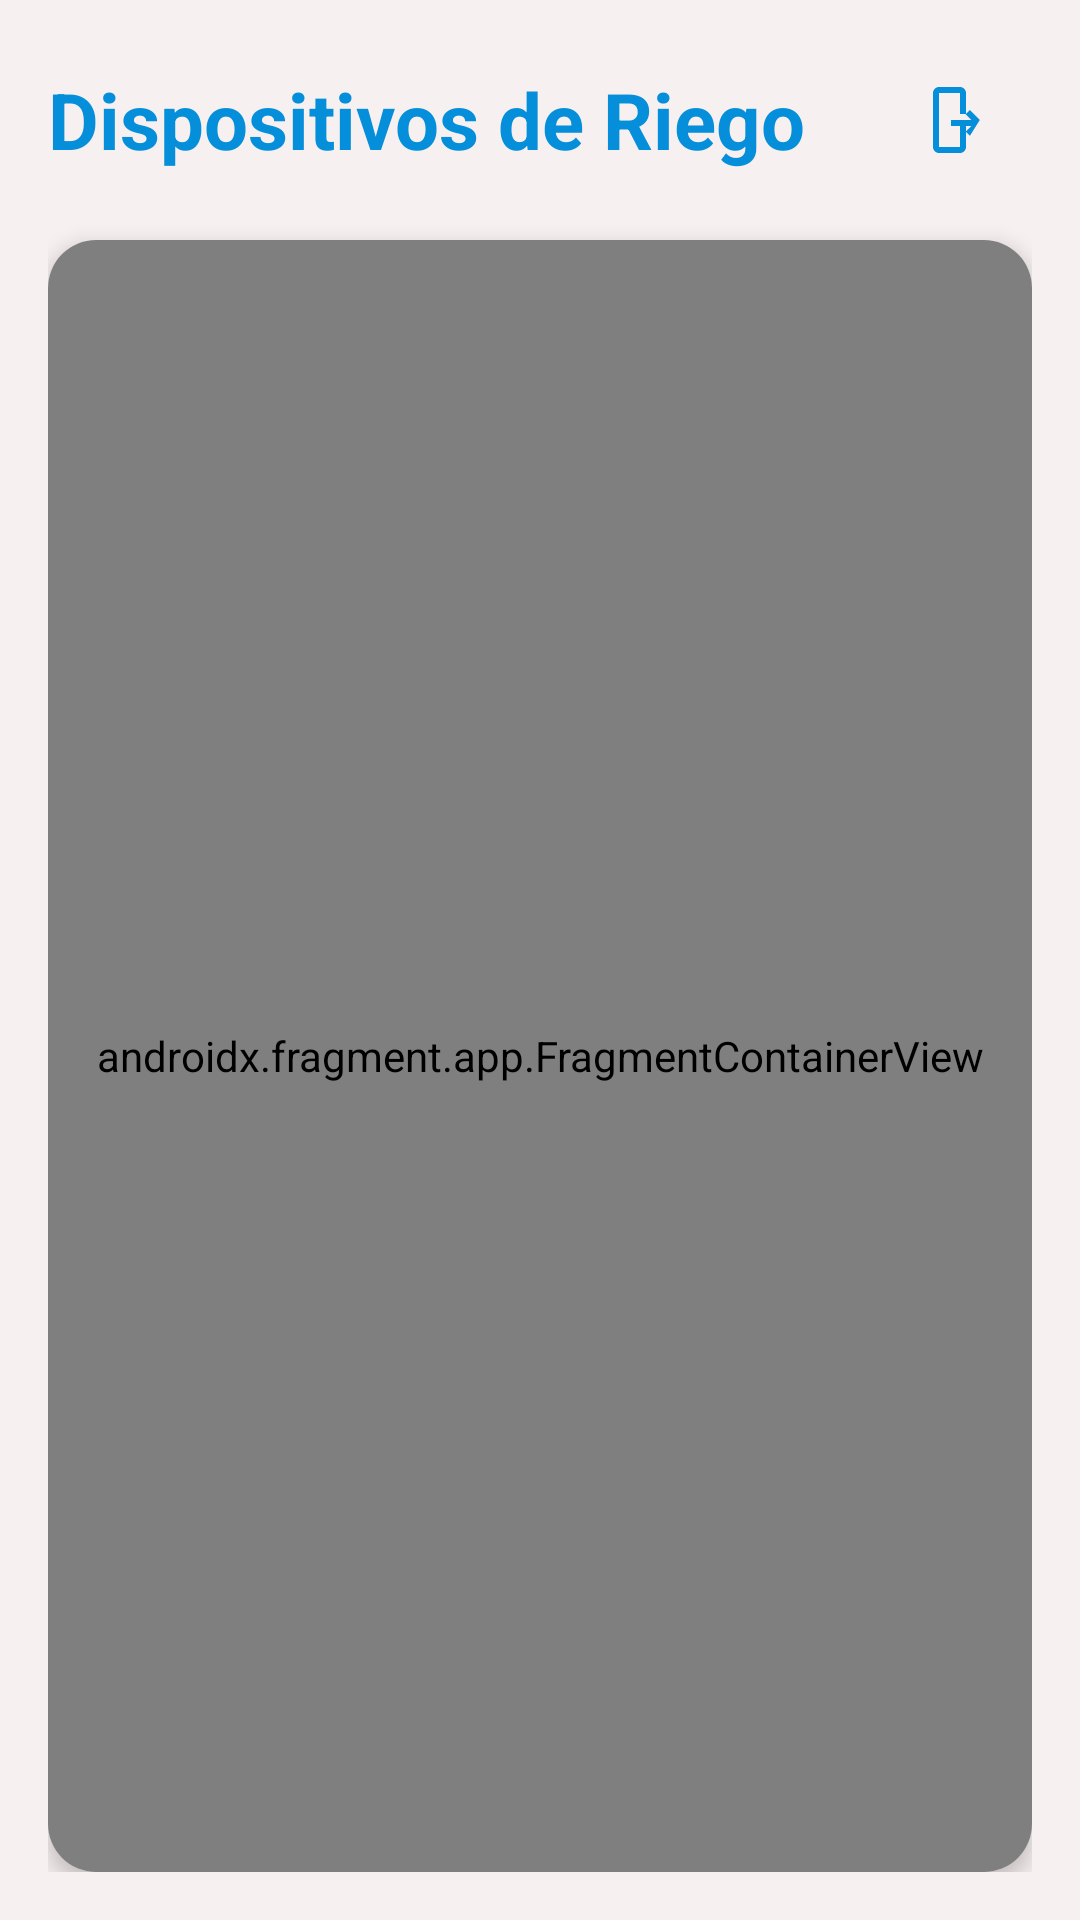

Android layout source for this screen:
<!-- AndroidManifest.xml: application theme Theme.PAS_Project -->
<!-- res/layout/fragment_first.xml -->
<?xml version="1.0" encoding="utf-8"?>
<LinearLayout xmlns:android="http://schemas.android.com/apk/res/android"
    xmlns:app="http://schemas.android.com/apk/res-auto"
    android:layout_width="match_parent"
    android:layout_height="match_parent"
    android:orientation="vertical"
    android:background="@color/bg_white"
    android:padding="16dp">

    <RelativeLayout
        android:layout_width="match_parent"
        android:layout_height="wrap_content"
        android:layout_marginBottom="16dp">

        <TextView
            android:layout_width="wrap_content"
            android:layout_height="wrap_content"
            android:text="Dispositivos de Riego"
            android:textSize="26sp"
            android:textStyle="bold"
            android:textColor="@color/primary_blue"
            android:layout_alignParentStart="true"
            android:layout_centerVertical="true"/>

        <ImageButton
            android:id="@+id/btnLogout"
            android:layout_width="48dp"
            android:layout_height="48dp"
            android:layout_alignParentEnd="true"
            android:layout_centerVertical="true"
            android:background="?attr/selectableItemBackgroundBorderless"
            android:contentDescription="@string/action_logout"
            android:src="@drawable/ic_logout_door"
            app:tint="@color/primary_blue" />
    </RelativeLayout>

    <androidx.cardview.widget.CardView
        android:layout_width="match_parent"
        android:layout_height="match_parent"
        app:cardCornerRadius="16dp"
        app:cardElevation="4dp"
        app:cardBackgroundColor="@color/white">

        <androidx.fragment.app.FragmentContainerView
            android:id="@+id/map"
            android:name="com.google.android.gms.maps.SupportMapFragment"
            android:layout_width="match_parent"
            android:layout_height="match_parent" />

    </androidx.cardview.widget.CardView>

</LinearLayout>
<!-- resources referenced by this layout -->
<resources>
  <color name="bg_white">#F7F0F0</color>
  <color name="primary_blue">#058ED9</color>
  <color name="white">#FFFFFFFF</color>
  <!-- drawable ic_logout_door (drawable) -->
  <vector xmlns:android="http://schemas.android.com/apk/res/android"
      android:width="24dp"
      android:height="24dp"
      android:viewportWidth="24"
      android:viewportHeight="24">
      <path
          android:fillColor="#000000"
          android:pathData="M14,10V3c0,-1.1 -0.9,-2 -2,-2H5C3.9,1 3,1.9 3,3v18c0,1.1 0.9,2 2,2h7c1.1,0 2,-0.9 2,-2v-7h-2v7H5V3h7v7h2zM18.59,12l-3.3,-3.3L13.88,10.12l1.88,1.88H9v2h6.76l-1.88,1.88 1.41,1.41L18.59,12z"/>
  </vector>
  <string name="action_logout">Cerrar sesión</string>
  <style name="Theme.PAS_Project" parent="Base.Theme.PAS_Project" />
  <style name="Base.Theme.PAS_Project" parent="Theme.Material3.DayNight.NoActionBar">
          
          <item name="colorPrimary">@color/primary_blue</item>
          <item name="android:windowBackground">@color/bg_white</item>
          <item name="colorSecondary">@color/accent_cyan</item>
          <item name="colorSurface">@color/dark_blue_surface</item>
          <item name="colorOnSurface">@color/white</item>
          <item name="colorPrimaryVariant">@color/navy_variant</item>
      </style>
  <color name="accent_cyan">#8AF3FF</color>
  <color name="dark_blue_surface">#111D4A</color>
  <color name="navy_variant">#2F3061</color>
</resources>
